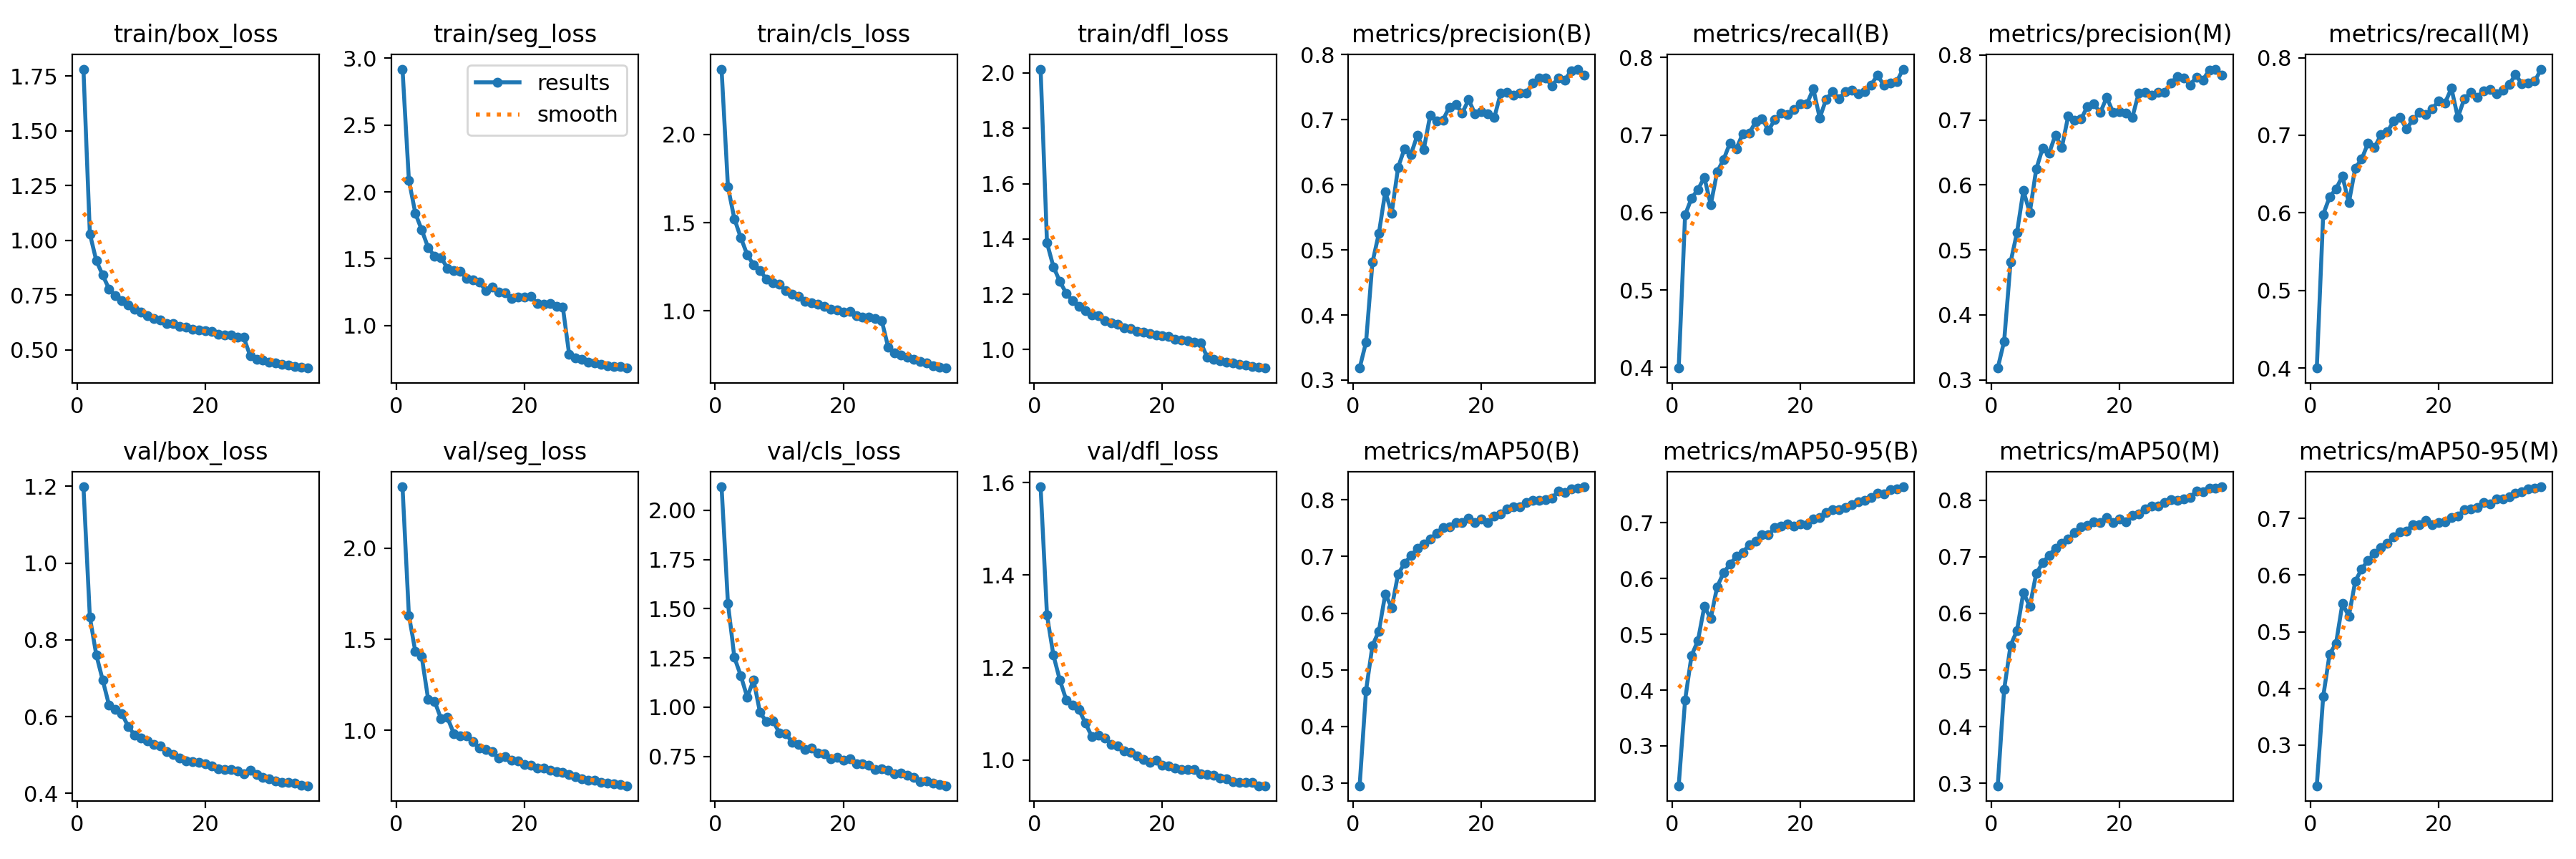

The data file committed next to this chart (first rows):
epoch, time, train/box_loss, train/seg_loss, train/cls_loss, train/dfl_loss, metrics/precision(B), metrics/recall(B), metrics/mAP50(B), metrics/mAP50-95(B), metrics/precision(M), metrics/recall(M), metrics/mAP50(M), metrics/mAP50-95(M), val/box_loss, val/seg_loss, val/cls_loss, val/dfl_loss, lr/pg0, lr/pg1, lr/pg2
1, 130.2, 1.782, 2.918, 2.371, 2.014, 0.3185, 0.3992, 0.295, 0.2284, 0.3182, 0.4001, 0.2958, 0.2278, 1.199, 2.336, 2.12, 1.591, 0.07007, 0.003325, 0.003325
2, 211.1, 1.031, 2.087, 1.703, 1.386, 0.3585, 0.5969, 0.4634, 0.3821, 0.3595, 0.598, 0.4658, 0.3853, 0.8594, 1.63, 1.526, 1.313, 0.03989, 0.006476, 0.006476
3, 291.7, 0.9083, 1.84, 1.523, 1.299, 0.481, 0.6184, 0.5428, 0.4618, 0.4811, 0.6204, 0.5436, 0.4606, 0.7612, 1.433, 1.252, 1.227, 0.009522, 0.009443, 0.009443
4, 368.3, 0.8416, 1.716, 1.416, 1.247, 0.5255, 0.6297, 0.5682, 0.4887, 0.5264, 0.6309, 0.5696, 0.4793, 0.6955, 1.404, 1.16, 1.173, 0.009175, 0.009175, 0.009175
5, 444.3, 0.7786, 1.583, 1.32, 1.203, 0.5895, 0.6453, 0.6339, 0.5498, 0.5912, 0.6473, 0.637, 0.5498, 0.6295, 1.171, 1.051, 1.13, 0.0089, 0.0089, 0.0089
6, 522, 0.7469, 1.519, 1.261, 1.176, 0.5566, 0.6102, 0.6095, 0.5285, 0.5574, 0.6129, 0.6123, 0.5274, 0.6181, 1.16, 1.137, 1.119, 0.008625, 0.008625, 0.008625
7, 597.8, 0.7242, 1.51, 1.23, 1.155, 0.6269, 0.6525, 0.669, 0.5853, 0.6242, 0.6577, 0.6705, 0.589, 0.6073, 1.066, 0.9729, 1.109, 0.00835, 0.00835, 0.00835
8, 673.1, 0.7052, 1.43, 1.18, 1.14, 0.6557, 0.6683, 0.6879, 0.6102, 0.6564, 0.6692, 0.6892, 0.6112, 0.5741, 1.07, 0.9262, 1.079, 0.008075, 0.008075, 0.008075
9, 748.2, 0.6847, 1.411, 1.158, 1.126, 0.6469, 0.6897, 0.7015, 0.6257, 0.6486, 0.6901, 0.7027, 0.6257, 0.5516, 0.9838, 0.9319, 1.051, 0.0078, 0.0078, 0.0078
10, 823.7, 0.6735, 1.406, 1.151, 1.121, 0.6764, 0.6825, 0.7143, 0.6395, 0.6768, 0.6842, 0.7151, 0.6391, 0.5445, 0.9689, 0.8701, 1.053, 0.007525, 0.007525, 0.007525
11, 901.3, 0.6559, 1.353, 1.115, 1.104, 0.6545, 0.7018, 0.7221, 0.6466, 0.6576, 0.7005, 0.7238, 0.6485, 0.537, 0.9712, 0.8655, 1.048, 0.00725, 0.00725, 0.00725
12, 978, 0.6439, 1.344, 1.094, 1.096, 0.7066, 0.7025, 0.7304, 0.661, 0.7065, 0.7042, 0.7315, 0.6563, 0.5271, 0.9381, 0.8223, 1.034, 0.006975, 0.006975, 0.006975
13, 1053, 0.6376, 1.325, 1.084, 1.091, 0.6978, 0.7168, 0.7415, 0.6667, 0.6994, 0.7186, 0.7428, 0.6676, 0.5229, 0.9039, 0.8106, 1.031, 0.0067, 0.0067, 0.0067
14, 1125, 0.6209, 1.261, 1.054, 1.078, 0.6998, 0.7213, 0.7514, 0.6781, 0.7015, 0.7227, 0.7527, 0.676, 0.5094, 0.8959, 0.7862, 1.019, 0.006425, 0.006425, 0.006425
15, 1201, 0.6203, 1.29, 1.048, 1.075, 0.7196, 0.7063, 0.753, 0.678, 0.7207, 0.708, 0.7551, 0.6783, 0.5013, 0.8828, 0.7902, 1.017, 0.00615, 0.00615, 0.00615
16, 1274, 0.6087, 1.251, 1.038, 1.067, 0.7233, 0.7197, 0.7599, 0.691, 0.7243, 0.7204, 0.7611, 0.6896, 0.4921, 0.8495, 0.7652, 1.009, 0.005875, 0.005875, 0.005875
17, 1348, 0.6043, 1.244, 1.027, 1.063, 0.7103, 0.7285, 0.7598, 0.6935, 0.7113, 0.7292, 0.761, 0.6887, 0.4849, 0.8567, 0.7615, 1.002, 0.0056, 0.0056, 0.0056
18, 1421, 0.5931, 1.205, 1.012, 1.057, 0.731, 0.7264, 0.7672, 0.6973, 0.7348, 0.7269, 0.7695, 0.697, 0.4829, 0.8361, 0.7371, 0.9955, 0.005325, 0.005325, 0.005325
19, 1495, 0.5919, 1.215, 1.004, 1.053, 0.7089, 0.7329, 0.7594, 0.694, 0.7115, 0.7337, 0.7611, 0.6897, 0.4814, 0.8337, 0.7449, 0.9992, 0.00505, 0.00505, 0.00505
20, 1571, 0.5867, 1.212, 0.995, 1.049, 0.7124, 0.7405, 0.7658, 0.6977, 0.7125, 0.7445, 0.767, 0.6935, 0.4763, 0.8145, 0.7294, 0.9891, 0.004775, 0.004775, 0.004775
21, 1647, 0.586, 1.217, 0.996, 1.046, 0.7093, 0.7403, 0.7603, 0.6965, 0.7106, 0.7416, 0.7613, 0.6944, 0.4723, 0.8076, 0.7366, 0.9872, 0.0045, 0.0045, 0.0045
22, 1720, 0.5721, 1.166, 0.9741, 1.038, 0.7033, 0.7596, 0.7719, 0.7073, 0.7041, 0.7605, 0.7733, 0.7018, 0.4636, 0.7936, 0.7128, 0.9831, 0.004225, 0.004225, 0.004225
23, 1794, 0.568, 1.159, 0.9668, 1.034, 0.7408, 0.7221, 0.7746, 0.71, 0.7419, 0.723, 0.7756, 0.7047, 0.4621, 0.7922, 0.7135, 0.9791, 0.00395, 0.00395, 0.00395
24, 1868, 0.5669, 1.164, 0.965, 1.032, 0.7418, 0.7463, 0.784, 0.7187, 0.7425, 0.7469, 0.7846, 0.7154, 0.4618, 0.7819, 0.7053, 0.9789, 0.003675, 0.003675, 0.003675
25, 1942, 0.5587, 1.144, 0.9552, 1.027, 0.7381, 0.7558, 0.7882, 0.7234, 0.7384, 0.755, 0.7892, 0.7169, 0.4582, 0.7749, 0.6845, 0.9801, 0.0034, 0.0034, 0.0034
26, 2017, 0.5573, 1.141, 0.9437, 1.024, 0.7414, 0.7472, 0.7883, 0.7237, 0.742, 0.7492, 0.7895, 0.72, 0.4515, 0.7681, 0.6854, 0.9705, 0.003125, 0.003125, 0.003125
27, 2083, 0.4744, 0.7847, 0.794, 0.9722, 0.7417, 0.7558, 0.795, 0.7278, 0.7421, 0.757, 0.7959, 0.728, 0.4604, 0.7562, 0.6783, 0.9694, 0.00285, 0.00285, 0.00285
28, 2144, 0.4586, 0.7574, 0.7633, 0.9659, 0.7562, 0.7576, 0.7997, 0.7322, 0.7567, 0.7588, 0.8004, 0.726, 0.4488, 0.7471, 0.6617, 0.9666, 0.002575, 0.002575, 0.002575
29, 2207, 0.4546, 0.7468, 0.7486, 0.9596, 0.7642, 0.7536, 0.7988, 0.738, 0.7668, 0.7532, 0.8002, 0.7353, 0.4423, 0.7332, 0.6654, 0.9606, 0.0023, 0.0023, 0.0023
30, 2270, 0.445, 0.7282, 0.7377, 0.9538, 0.7639, 0.7562, 0.8005, 0.7397, 0.7646, 0.7579, 0.8025, 0.7343, 0.4384, 0.7284, 0.6527, 0.9588, 0.002025, 0.002025, 0.002025
31, 2332, 0.442, 0.7212, 0.7275, 0.9526, 0.7526, 0.7644, 0.8034, 0.7451, 0.7538, 0.7655, 0.8047, 0.738, 0.4329, 0.7257, 0.6427, 0.9529, 0.00175, 0.00175, 0.00175
32, 2395, 0.4348, 0.7114, 0.7123, 0.9456, 0.7643, 0.7775, 0.8152, 0.753, 0.7661, 0.7781, 0.8162, 0.7451, 0.4294, 0.7142, 0.6217, 0.9512, 0.001475, 0.001475, 0.001475
33, 2458, 0.4299, 0.702, 0.7051, 0.9436, 0.7611, 0.7642, 0.813, 0.7517, 0.7614, 0.7662, 0.8144, 0.7477, 0.4282, 0.7093, 0.624, 0.9521, 0.0012, 0.0012, 0.0012
34, 2520, 0.4245, 0.6932, 0.691, 0.9381, 0.7756, 0.7675, 0.8198, 0.7594, 0.7769, 0.7675, 0.8207, 0.752, 0.4271, 0.7056, 0.6147, 0.951, 0.000925, 0.000925, 0.000925
35, 2582, 0.4208, 0.692, 0.6832, 0.9375, 0.7779, 0.7688, 0.8202, 0.7606, 0.7782, 0.7698, 0.8208, 0.7531, 0.422, 0.7015, 0.6061, 0.9447, 0.00065, 0.00065, 0.00065
36, 2644, 0.4176, 0.6826, 0.6766, 0.9332, 0.7683, 0.7851, 0.8232, 0.7646, 0.7685, 0.7852, 0.8236, 0.7561, 0.42, 0.6965, 0.6002, 0.9445, 0.000375, 0.000375, 0.000375
